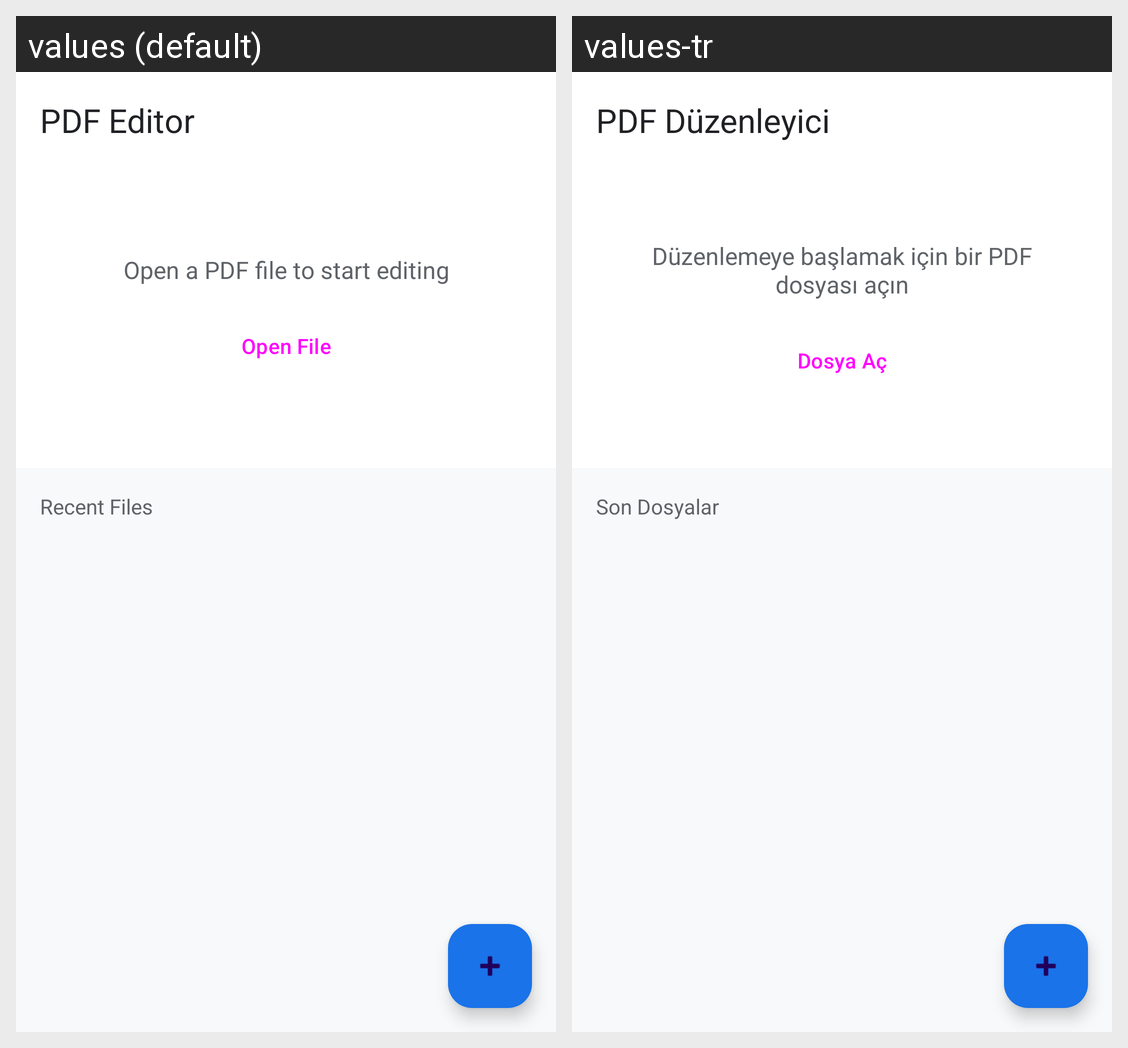

The same Android screen rendered under two of its app's locales, left to right. List the strings drawn on it with the default value and each locale's translation.
Android screen res/layout/activity_main.xml rendered under 2 locales, left to right: values (default), values-tr. Device: Nexus 5 (rendered at 1080×1920; each locale shown at half size, 540×960, under a caption strip naming it); theme Theme.PDFEditor.
Strings drawn on this screen, with the default value and each locale's value (text and hints the layout hard-codes, and strings that could not be matched under every locale, appear in the picture but are not listed):

app_name
  values: PDF Editor
  values-tr: PDF Düzenleyici

open_pdf_hint
  values: Open a PDF file to start editing
  values-tr: Düzenlemeye başlamak için bir PDF dosyası açın

open_file
  values: Open File
  values-tr: Dosya Aç

recent_files
  values: Recent Files
  values-tr: Son Dosyalar
